Labelled photos from "mushroom_species_dataset", an image-classification folder in TaiE64/COMP0220-DeepLearning-Coursework-AI-Mushroom-Expert-Group013. The possible labels are: Amanita calyptroderma, Armillaria mellea, Armillaria tabescens, Artomyces pyxidatus, Bolbitius titubans, Boletus pallidus, Boletus rex-veris, Cantharellus californicus, Ganoderma tsugae, Leucoagaricus leucothites, Lycogala epidendrum, Trametes gibbosa, Trametes versicolor, Trichaptum biforme, Tylopilus felleus, Tylopilus rubrobrunneus.

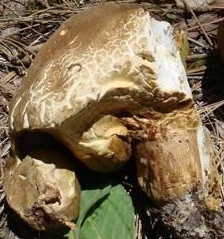
Label: Boletus rex-veris

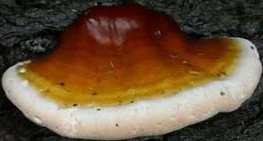
Label: Ganoderma tsugae

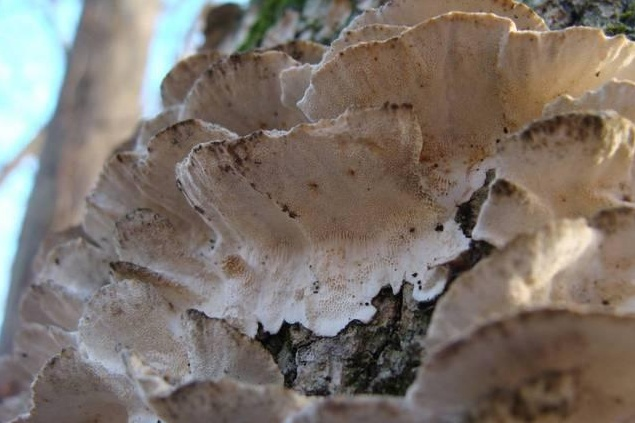
Label: Trametes versicolor

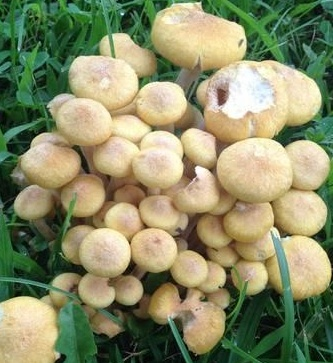
Label: Armillaria tabescens

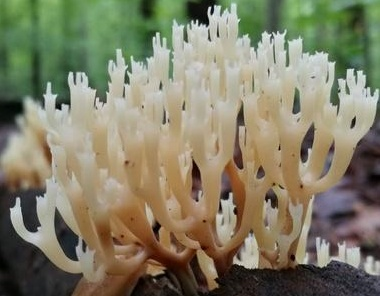
Label: Artomyces pyxidatus

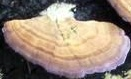
Label: Trichaptum biforme
